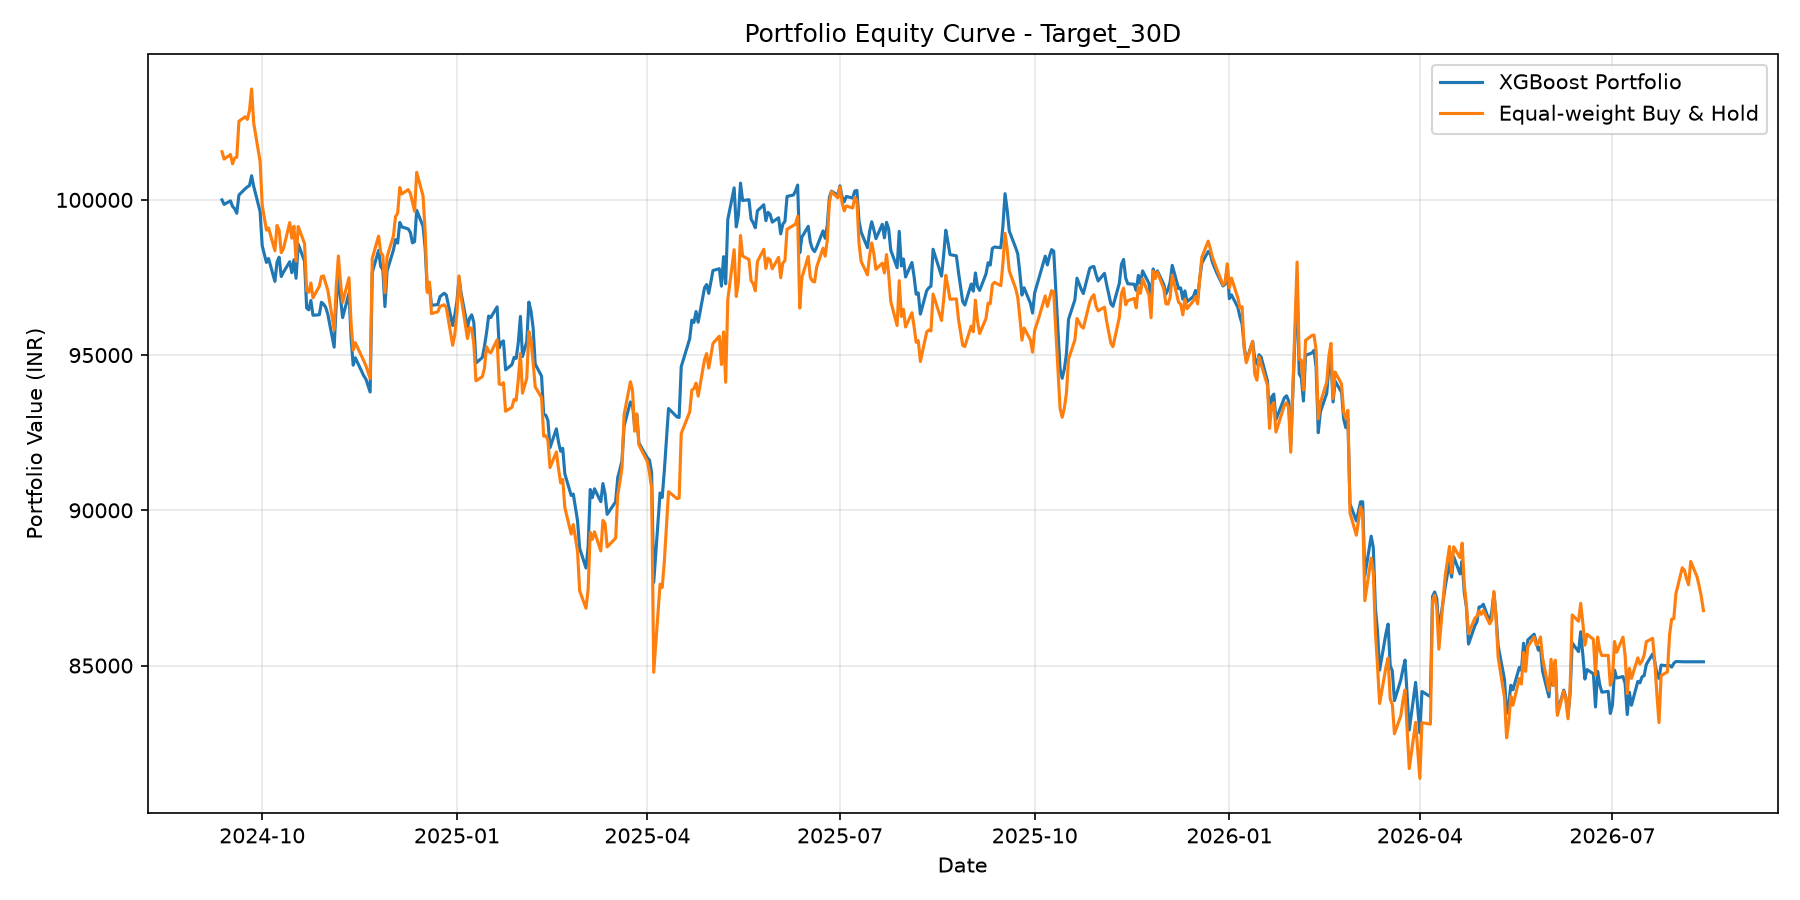

The data file committed next to this chart (first rows):
Date, Benchmark_Return, Strategy_Return, Strategy_Equity, Benchmark_Equity, Strategy_Peak, Strategy_Drawdown, Benchmark_Peak, Benchmark_Drawdown
2024-09-12, 0.01549, 0.0, 100000, 101549, 100000, 0.0, 101549, 0.0
2024-09-13, -0.002309, -0.001455, 99854, 101315, 100000, -0.001455, 101549, -0.002309
2024-09-16, 0.001431, 0.001133, 99968, 101459, 100000, -0.0003239, 101549, -0.0008819
2024-09-17, -0.002952, -0.00176, 99792, 101160, 100000, -0.002084, 101549, -0.003832
2024-09-18, 0.001899, -0.000796, 99712, 101352, 100000, -0.002878, 101549, -0.00194
2024-09-19, 0.0002009, -0.001432, 99569, 101372, 100000, -0.004306, 101549, -0.001739
2024-09-20, 0.01145, 0.005896, 100156, 102533, 100156, 0.0, 102533, 0.0
2024-09-23, 0.001405, 0.002041, 100361, 102678, 100361, 0.0, 102678, 0.0
2024-09-24, -0.0008286, 0.0005996, 100421, 102592, 100421, 0.0, 102678, -0.0008286
2024-09-25, 0.002857, 0.0003941, 100461, 102886, 100461, 0.0, 102886, 0.0
2024-09-26, 0.006675, 0.003158, 100778, 103572, 100778, 0.0, 103572, 0.0
2024-09-27, -0.01072, -0.003434, 100432, 102462, 100778, -0.003434, 103572, -0.01072
2024-09-30, -0.01191, -0.008027, 99626, 101242, 100778, -0.01143, 103572, -0.0225
2024-10-01, -0.01394, -0.0111, 98520, 99831, 100778, -0.02241, 103572, -0.03612
2024-10-03, -0.008058, -0.005428, 97985, 99026, 100778, -0.02771, 103572, -0.04389
2024-10-04, 0.0007059, 0.00129, 98111, 99096, 100778, -0.02646, 103572, -0.04322
2024-10-07, -0.007405, -0.007518, 97374, 98363, 100778, -0.03378, 103572, -0.0503
2024-10-08, 0.008277, 0.006364, 97993, 99177, 100778, -0.02763, 103572, -0.04244
2024-10-09, -0.001569, 0.001628, 98153, 99021, 100778, -0.02605, 103572, -0.04394
2024-10-10, -0.007274, -0.006315, 97533, 98301, 100778, -0.0322, 103572, -0.0509
2024-10-11, 0.00118, 0.001352, 97665, 98417, 100778, -0.03089, 103572, -0.04978
2024-10-14, 0.008664, 0.003505, 98007, 99269, 100778, -0.02749, 103572, -0.04155
2024-10-15, -0.005082, -0.003605, 97654, 98765, 100778, -0.031, 103572, -0.04642
2024-10-16, 0.003921, 0.004251, 98069, 99152, 100778, -0.02688, 103572, -0.04268
2024-10-17, -0.01134, -0.006058, 97475, 98028, 100778, -0.03277, 103572, -0.05353
2024-10-18, 0.01137, 0.01131, 98577, 99142, 100778, -0.02183, 103572, -0.04278
2024-10-21, -0.005508, -0.005608, 98025, 98596, 100778, -0.02732, 103572, -0.04805
2024-10-22, -0.01536, -0.01536, 96519, 97081, 100778, -0.04226, 103572, -0.06267
2024-10-23, -0.000621, -0.000621, 96459, 97021, 100778, -0.04286, 103572, -0.06325
2024-10-24, 0.003104, 0.003104, 96758, 97322, 100778, -0.03988, 103572, -0.06035
2024-10-25, -0.004916, -0.004916, 96283, 96844, 100778, -0.0446, 103572, -0.06496
2024-10-28, 0.003869, 0.0001838, 96300, 97218, 100778, -0.04443, 103572, -0.06135
2024-10-29, 0.003201, 0.004177, 96703, 97530, 100778, -0.04044, 103572, -0.05834
2024-10-30, 0.0002058, -0.0006496, 96640, 97550, 100778, -0.04106, 103572, -0.05815
2024-10-31, -0.002422, -0.001047, 96539, 97313, 100778, -0.04207, 103572, -0.06043
2024-11-01, -0.002248, -0.002295, 96317, 97095, 100778, -0.04426, 103572, -0.06254
2024-11-04, -0.01324, -0.01102, 95255, 95809, 100778, -0.0548, 103572, -0.07496
2024-11-05, 0.01483, 0.01485, 96670, 97230, 100778, -0.04077, 103572, -0.06123
2024-11-06, 0.00989, 0.009072, 97546, 98192, 100778, -0.03206, 103572, -0.05195
2024-11-07, -0.008697, -0.007133, 96851, 97338, 100778, -0.03897, 103572, -0.0602
2024-11-08, -0.006548, -0.006648, 96207, 96700, 100778, -0.04536, 103572, -0.06635
2024-11-11, 0.008186, 0.008186, 96994, 97492, 100778, -0.03754, 103572, -0.05871
2024-11-12, -0.01511, -0.01511, 95529, 96019, 100778, -0.05208, 103572, -0.07293
2024-11-13, -0.008949, -0.008949, 94674, 95160, 100778, -0.06057, 103572, -0.08122
2024-11-14, 0.00251, 0.00251, 94912, 95399, 100778, -0.05821, 103572, -0.07892
2024-11-18, -0.006119, -0.006119, 94331, 94815, 100778, -0.06397, 103572, -0.08455
2024-11-19, -0.001683, -0.001107, 94227, 94655, 100778, -0.06501, 103572, -0.08609
2024-11-21, -0.004311, -0.004411, 93811, 94247, 100778, -0.06913, 103572, -0.09003
2024-11-22, 0.04105, 0.04105, 97662, 98116, 100778, -0.03092, 103572, -0.05268
2024-11-25, 0.007308, 0.007308, 98375, 98833, 100778, -0.02384, 103572, -0.04576
2024-11-26, -0.005306, -0.005306, 97853, 98308, 100778, -0.02902, 103572, -0.05082
2024-11-27, -0.001037, -0.001037, 97752, 98206, 100778, -0.03003, 103572, -0.05181
2024-11-28, -0.01217, -0.01217, 96562, 97011, 100778, -0.04183, 103572, -0.06335
2024-11-29, 0.01188, 0.01188, 97709, 98164, 100778, -0.03045, 103572, -0.05222
2024-12-02, 0.006901, 0.006901, 98383, 98841, 100778, -0.02376, 103572, -0.04568
2024-12-03, 0.006256, 0.003414, 98719, 99459, 100778, -0.02043, 103572, -0.03971
2024-12-04, 0.001114, -0.001132, 98607, 99570, 100778, -0.02154, 103572, -0.03864
2024-12-05, 0.008309, 0.006744, 99272, 100397, 100778, -0.01494, 103572, -0.03065
2024-12-06, -0.002071, -0.001446, 99129, 100190, 100778, -0.01636, 103572, -0.03266
2024-12-09, 0.001413, -0.0006539, 99064, 100331, 100778, -0.017, 103572, -0.03129
... 419 more rows
